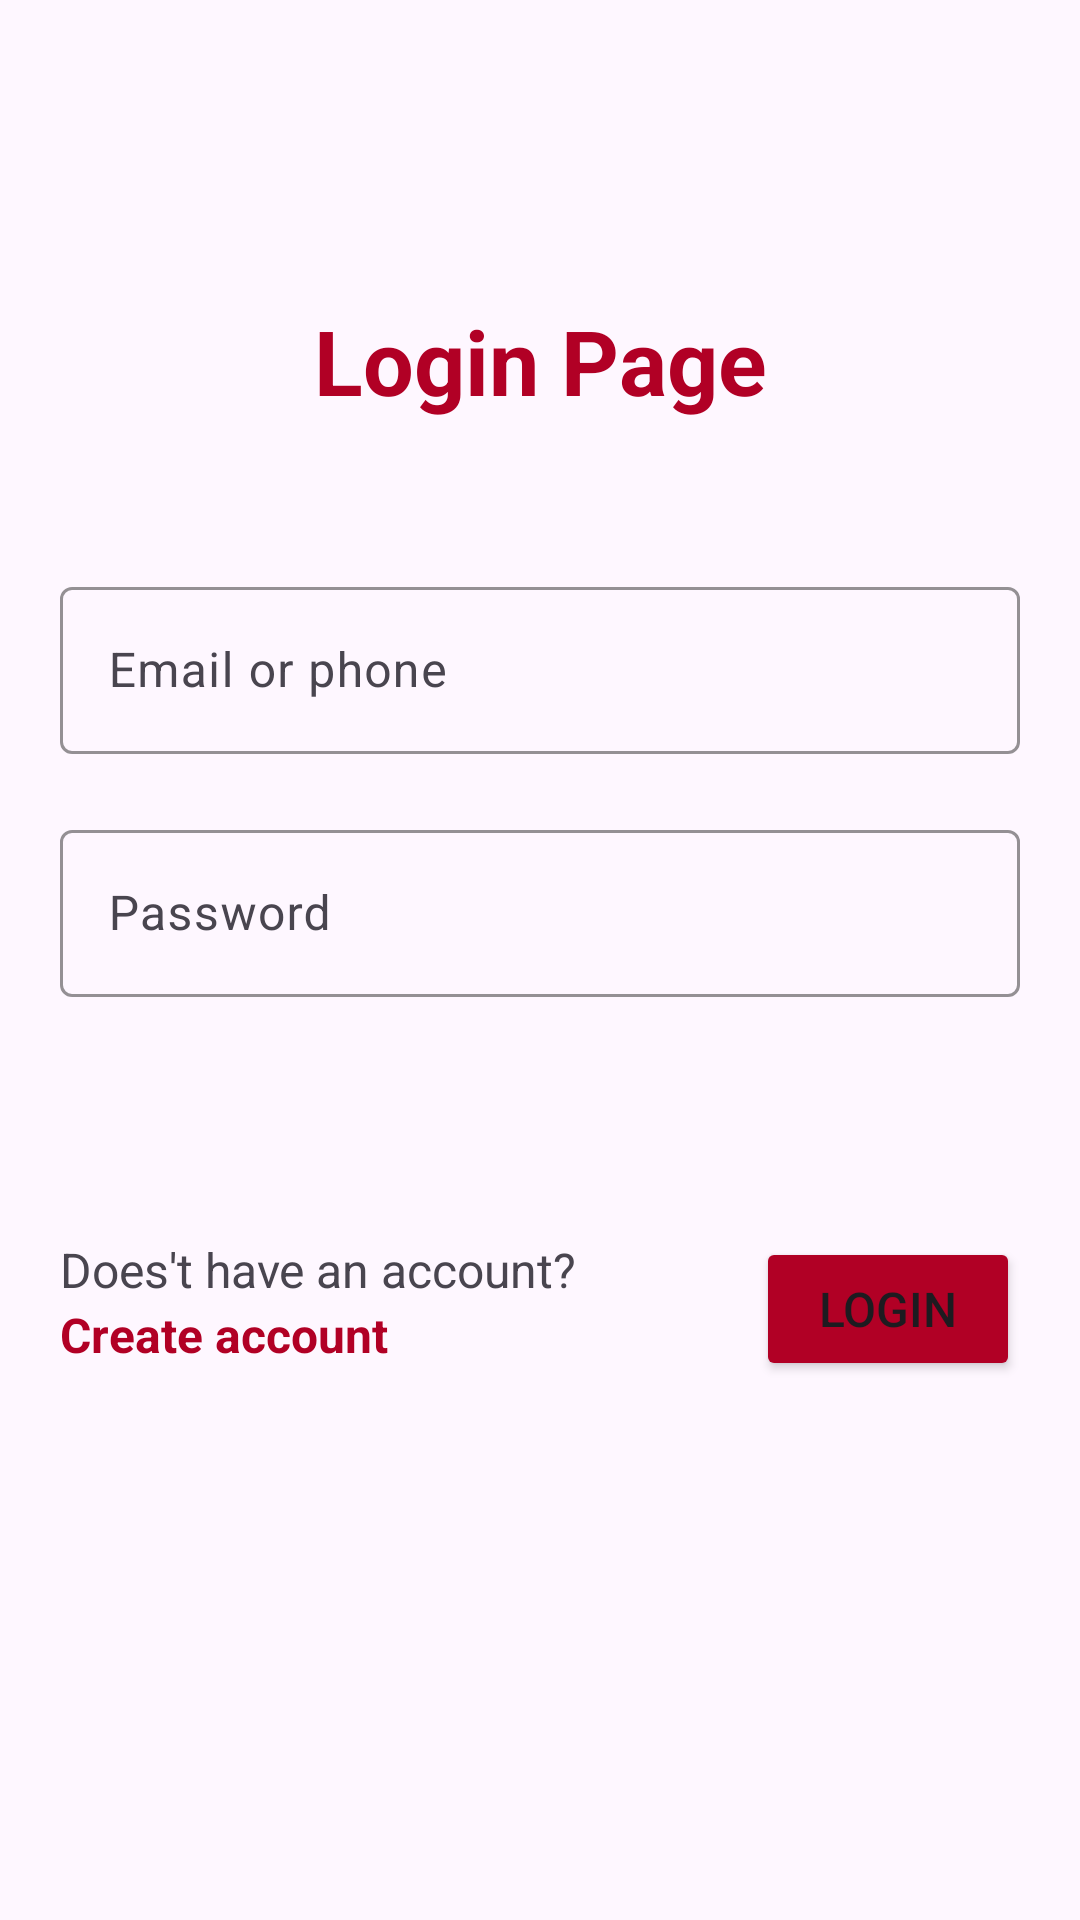

Write the Android layout XML for this screen, with the resource values it uses.
<!-- AndroidManifest.xml: application theme Theme.TaskKTTelematic -->
<!-- res/layout/activity_login.xml -->
<?xml version="1.0" encoding="utf-8"?>
<androidx.constraintlayout.widget.ConstraintLayout xmlns:android="http://schemas.android.com/apk/res/android"
    xmlns:app="http://schemas.android.com/apk/res-auto"
    xmlns:tools="http://schemas.android.com/tools"
    android:layout_width="match_parent"
    android:layout_height="match_parent"
    android:padding="20dp"
    tools:context=".ui.LoginActivity">
    <TextView
        android:id="@+id/textView"
        android:layout_width="wrap_content"
        android:layout_height="wrap_content"
        android:text="Login Page"
        android:textSize="30sp"
        android:textStyle="bold"
        android:textColor="@color/Red"
        android:layout_marginTop="80dp"
        app:layout_constraintEnd_toEndOf="parent"
        app:layout_constraintStart_toStartOf="parent"
        app:layout_constraintTop_toTopOf="parent" />

    <com.google.android.material.textfield.TextInputLayout
        android:id="@+id/email_text_layout"
        android:layout_width="match_parent"
        android:layout_height="wrap_content"
        android:hint="Email or phone "
        android:layout_marginTop="50dp"
        app:boxStrokeColor="@color/Red"
        app:hintTextColor="@color/Red"
        app:layout_constraintEnd_toEndOf="parent"
        app:layout_constraintStart_toStartOf="parent"
        app:layout_constraintTop_toBottomOf="@+id/textView">

        <com.google.android.material.textfield.TextInputEditText
            android:id="@+id/email_text"
            android:layout_width="match_parent"
            android:layout_height="wrap_content" />
    </com.google.android.material.textfield.TextInputLayout>

    <com.google.android.material.textfield.TextInputLayout
        android:id="@+id/pass_text_layout"
        android:layout_width="match_parent"
        android:layout_height="wrap_content"
        android:hint="Password "
        android:layout_marginTop="20dp"
        app:boxStrokeColor="@color/Red"
        app:hintTextColor="@color/Red"
        app:layout_constraintEnd_toEndOf="parent"
        app:layout_constraintStart_toStartOf="parent"
        app:layout_constraintTop_toBottomOf="@+id/email_text_layout">

        <com.google.android.material.textfield.TextInputEditText
            android:id="@+id/pass_text"
            android:layout_width="match_parent"
            android:layout_height="wrap_content" />
    </com.google.android.material.textfield.TextInputLayout>

    <androidx.constraintlayout.widget.ConstraintLayout
        android:layout_width="match_parent"
        android:layout_height="wrap_content"
        android:orientation="horizontal"
        android:layout_marginTop="80dp"
        app:layout_constraintEnd_toEndOf="parent"
        app:layout_constraintStart_toStartOf="parent"
        app:layout_constraintTop_toBottomOf="@+id/pass_text_layout">

        <TextView
            android:id="@+id/signup_access_text"
            android:layout_width="wrap_content"
            android:layout_height="wrap_content"
            android:text="Does't have an account? "
            android:textSize="16sp"
            app:layout_constraintStart_toStartOf="parent"
            app:layout_constraintTop_toTopOf="parent" />

        <TextView
            android:id="@+id/signup_text"
            android:layout_width="wrap_content"
            android:layout_height="wrap_content"
            android:text="Create account"
            android:textColor="@color/Red"
            android:textSize="16sp"
            android:textStyle="bold"
            app:layout_constraintStart_toStartOf="parent"
            app:layout_constraintTop_toBottomOf="@+id/signup_access_text" />

        <Button
            android:id="@+id/login_btn"
            android:layout_width="wrap_content"
            android:layout_height="wrap_content"
            android:layout_alignParentEnd="true"
            android:layout_gravity="end"
            android:backgroundTint="@color/Red"
            android:text="Login"
            android:textSize="16sp"
            app:layout_constraintEnd_toEndOf="parent"
            app:layout_constraintTop_toTopOf="parent" />

    </androidx.constraintlayout.widget.ConstraintLayout>


</androidx.constraintlayout.widget.ConstraintLayout>
<!-- resources referenced by this layout -->
<resources>
  <color name="Red">#B10025</color>
  <style name="Theme.TaskKTTelematic" parent="Base.Theme.TaskKTTelematic" />
  <style name="Base.Theme.TaskKTTelematic" parent="Theme.Material3.DayNight.NoActionBar">
          
          
      </style>
</resources>
